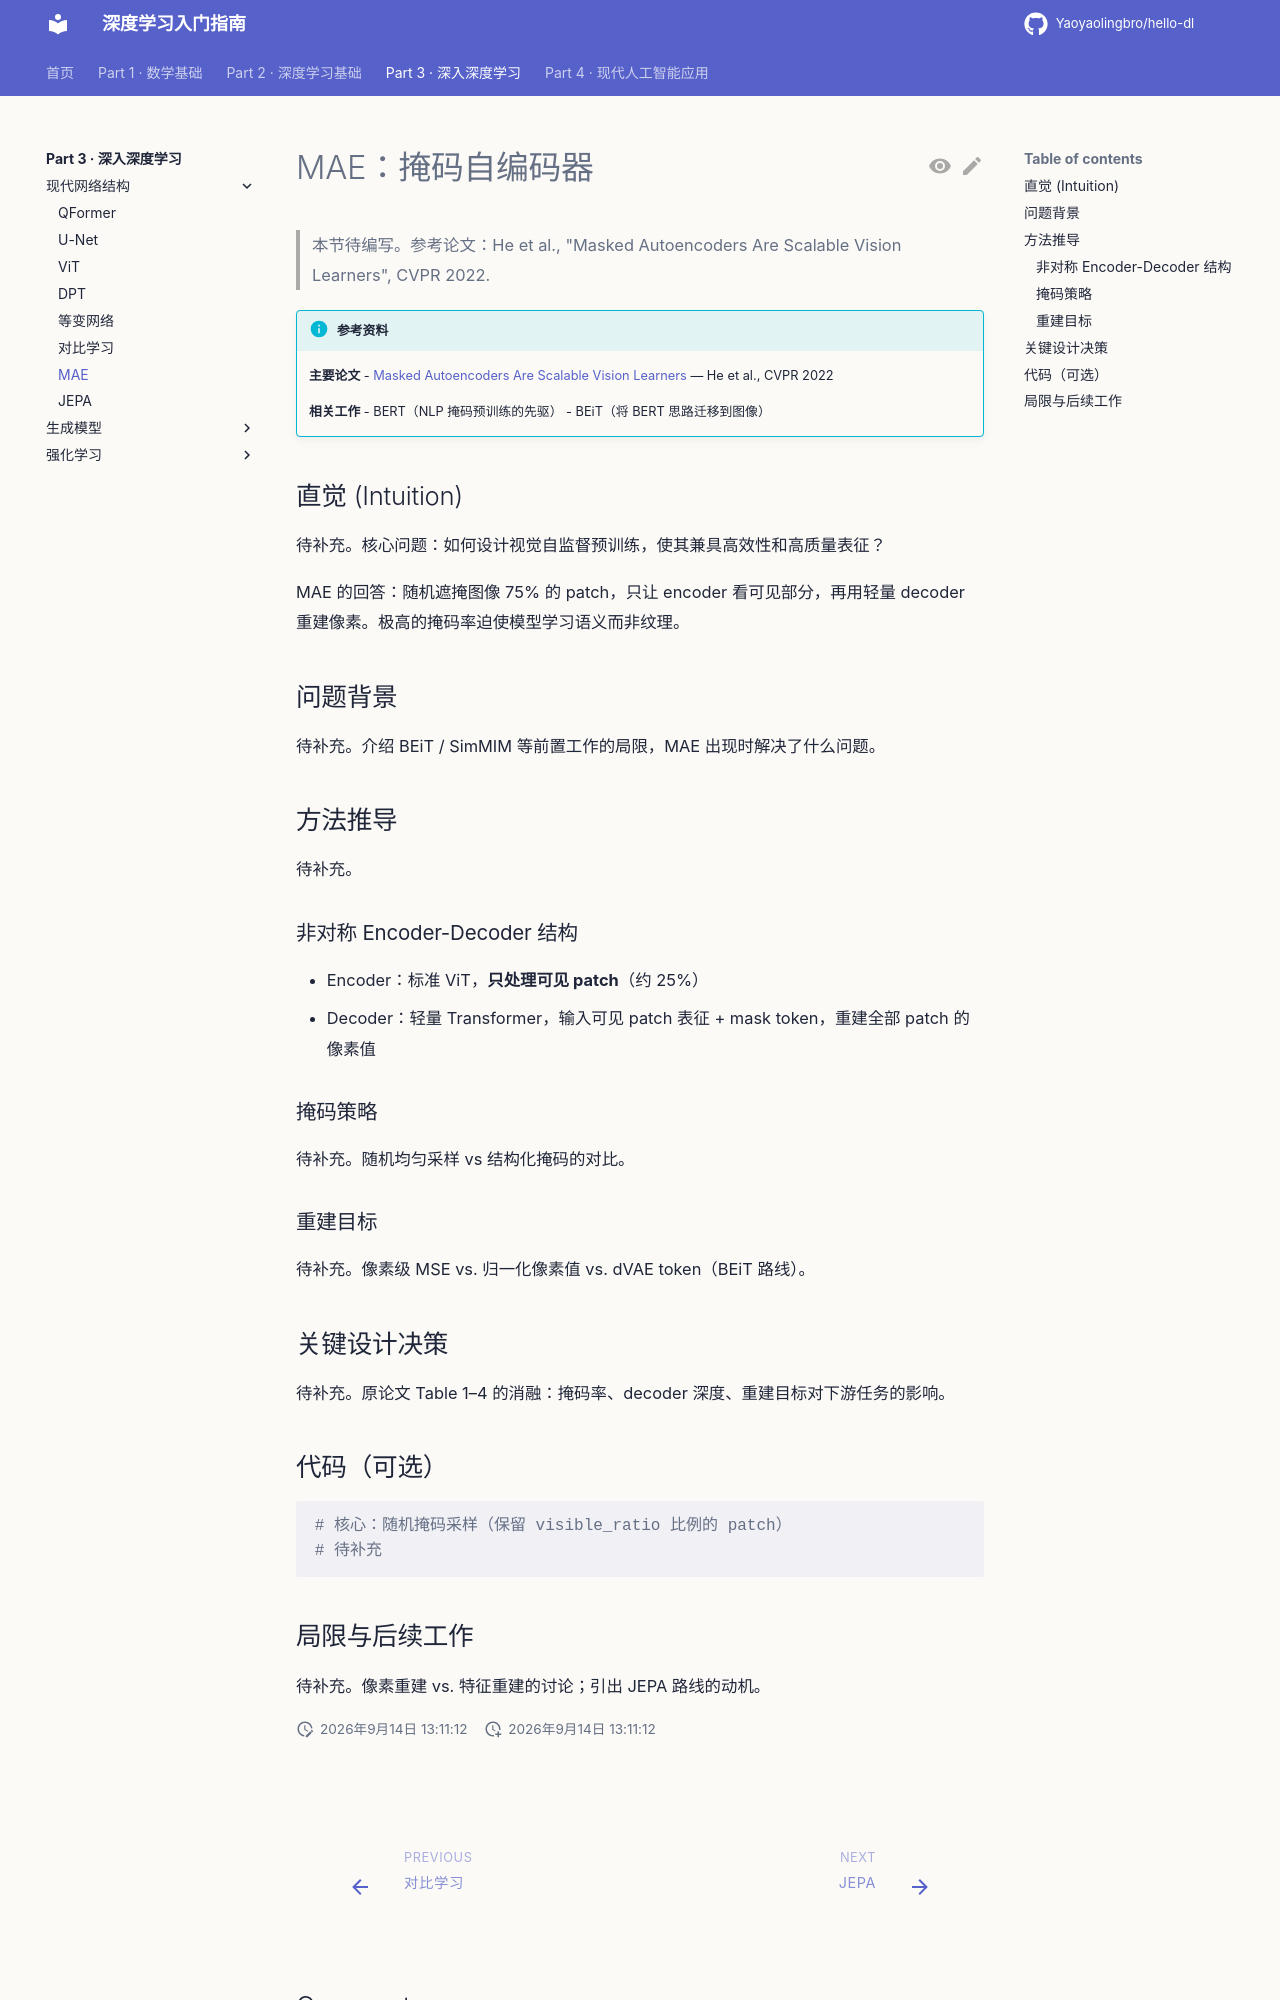

repository: Yaoyaolingbro/hello-dl · page: 03-advanced/modern-architectures/mae/index.html · generator: mkdocs

# MAE：掩码自编码器

> 本节待编写。参考论文：He et al., "Masked Autoencoders Are Scalable Vision Learners", CVPR 2022.

!!! info "参考资料"
    **主要论文**
    - [Masked Autoencoders Are Scalable Vision Learners](https://arxiv.org/abs/2111.06377) — He et al., CVPR 2022

    **相关工作**
    - BERT（NLP 掩码预训练的先驱）
    - BEiT（将 BERT 思路迁移到图像）

## 直觉 (Intuition)

待补充。核心问题：如何设计视觉自监督预训练，使其兼具高效性和高质量表征？

MAE 的回答：随机遮掩图像 75% 的 patch，只让 encoder 看可见部分，再用轻量 decoder 重建像素。极高的掩码率迫使模型学习语义而非纹理。

## 问题背景

待补充。介绍 BEiT / SimMIM 等前置工作的局限，MAE 出现时解决了什么问题。

## 方法推导

待补充。

### 非对称 Encoder-Decoder 结构

- Encoder：标准 ViT，**只处理可见 patch**（约 25%）
- Decoder：轻量 Transformer，输入可见 patch 表征 + mask token，重建全部 patch 的像素值

### 掩码策略

待补充。随机均匀采样 vs 结构化掩码的对比。

### 重建目标

待补充。像素级 MSE vs. 归一化像素值 vs. dVAE token（BEiT 路线）。

## 关键设计决策

待补充。原论文 Table 1–4 的消融：掩码率、decoder 深度、重建目标对下游任务的影响。
